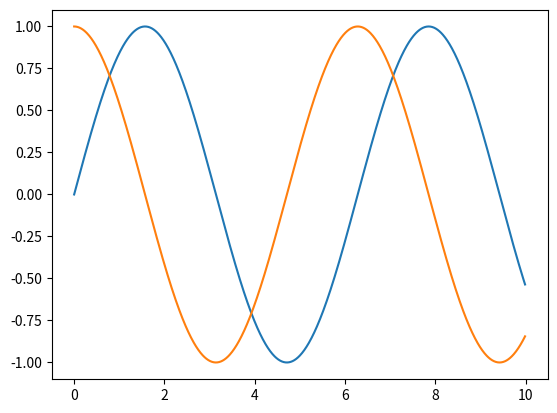

Write the Python code that produced this figure.
import matplotlib.pyplot as plt
import numpy as np

time = np.arange(0, 10, 0.01)
sin_y = np.sin(time)
cos_y = np.cos(time)

plt.figure('sin, cos 그래프')
plt.plot(time, sin_y)
plt.plot(time, cos_y)
plt.show()
